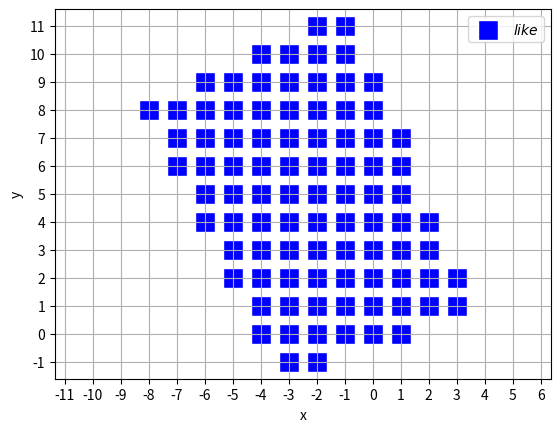

This chart was generated by the following Python code:

import matplotlib.pyplot as plt
from matplotlib.pyplot import MultipleLocator
import numpy as np
import math
#从pyplot导入MultipleLocator类，这个类用于设置刻度间隔
#https://blog.csdn.net/ShenDW818/article/details/88669209?utm_source=distribute.pc_relevant.none-task
#https://zhuanlan.zhihu.com/p/106155534有部分有问题 dy没有取绝对值
#保存xy坐标点的list全局变量
global X_all
global Y_all

X_all=[]
Y_all=[]



def int_list(x):
	y=[]
	for i in x:
		y.append(int(i))
	return y


#根据两个点即直线宽度，，获取线段的四个点，输入参数为int型变量
def get_four_point(x0,y0,x1,y1,width):
	if width<2:
		width=1
	width/=2
	#保存四个点
	X=[]
	Y=[]
	'''
	X.append(x0)
	Y.append(y0)
	X.append(x1)
	Y.append(y1)
	'''

	#逆时针
	if x0==x1:
		if y0==y1:
			X.append(x0)
			Y.append(y0)
			print("!!!!!!!!!!!!!1only one point")
			return X,Y
		
		X.append(x0-width)
		Y.append(y0)
		X.append(x1-width)
		Y.append(y1)

		X.append(x1+width)
		Y.append(y1)

		X.append(x0+width)
		Y.append(y0)
		return X,Y

	#按旋转顺序
	if y0==y1:
		if x0!=x1:
			
			X.append(x0)
			Y.append(y0+width)
			X.append(x1)
			Y.append(y1+width)

			X.append(x1)
			Y.append(y1-width)
			X.append(x0)
			Y.append(y0-width)
			return X,Y			
	#不平行x轴和y轴的讨论

	#按顺时针或者逆时针顺序放入
	x0=float(x0)
	y0=float(y0)
	x1=float(x1)
	y1=float(y1)
	width=float(width)
	# print(x0,y0,x1,y1,width)
	delta=width/(1+(x0-x1)*(x0-x1)/((y1-y0)*(y1-y0)))**0.5
	x2_1=x0+delta
	y2_1=delta*(x0-x1)/(y1-y0)+y0
	x2_2=x0-delta
	y2_2=-delta*(x0-x1)/(y1-y0)+y0

	X.append(x2_1)
	Y.append(y2_1)
	X.append(x2_2)
	Y.append(y2_2)

	tmp_x=x0
	x0=x1
	x1=tmp_x

	tmp_y=y0
	y0=y1
	y1=tmp_y

	delta=width/(1+(x0-x1)*(x0-x1)/((y1-y0)*(y1-y0)))**0.5
	x2_1=x0+delta
	y2_1=delta*(x0-x1)/(y1-y0)+y0
	x2_2=x0-delta
	y2_2=-delta*(x0-x1)/(y1-y0)+y0

	
	X.append(x2_2)
	Y.append(y2_2)
	X.append(x2_1)
	Y.append(y2_1)
	X=int_list(X)
	Y=int_list(Y)
	# print(X,Y)

	return X,Y

def is_in_list(x0,y0,X,Y):
	for i in range(len(X)):
		if x0==X[i]:
			if y0==Y[i]:
				return True
	return False

#种子填充算法，获取矩形区域内的点，输入参数必须在四连通方向封闭
def seed_filling_algorithm(X,Y):
	x_offset=[1,0,-1,0]
	y_offset=[0,1,0,-1]

	x_start=int(np.mean(X))
	y_start=int(np.mean(Y))
	print("x_start=",x_start,"y_start=",y_start)
	# flood_seed_algorithm(x_start,y_start,X,Y,x_offset,y_offset)
	#flood_seed_algorithm_easy_stack(x_start,y_start,X,Y,x_offset,y_offset)
	X,Y=flood_seed_algorithm_scan_stack(x_start,y_start,X,Y)
	return X,Y

def seed_filling_circle(R):
	X,Y=bresenham_circle(R)
	X,Y=flood_seed_algorithm_scan_stack(0,0,X,Y)
	plt_show(X,Y)
#边界填充算法  递归版，不行，会耗尽内存
def flood_seed_algorithm_recursion(x,y,X,Y,x_offset,y_offset):
		if is_in_list(x,y,X,Y)==False:#不是边界点
			X_all.append(x)
			Y_all.append(y)
			for i in range(2):
				flood_seed_algorithm_recursion(x+x_offset[i],y+y_offset[i],X,Y,x_offset,y_offset)

class Stack(object):
    """栈"""
    def __init__(self):
         self.items = []
 
    def is_empty(self):
        """判断是否为空"""
        return self.items == []
 
    def push(self, item):
        """加入元素"""
        self.items.append(item)
 
    def pop(self):
        """弹出元素"""
        return self.items.pop()
 
    def peek(self):
        """返回栈顶元素"""
        return self.items[len(self.items)-1]
 
    def size(self):
        """返回栈的大小"""
        return len(self.items)
    def print(self):
    	for i in self.items:
    		print(i,end=" ")

global print_time
print_time=0

#边界填充算法 简单的栈实现
def flood_seed_algorithm_easy_stack(x,y,X,Y,x_offset,y_offset):
	stack_x=Stack()#保存坐标点x的栈
	stack_y=Stack()#保存坐标点y的栈
	stack_x.push(x)
	stack_y.push(y)
	global print_time
	while stack_x.is_empty()==False:
		x_tmp=stack_x.pop()
		y_tmp=stack_y.pop()
		X_all.append(x_tmp)
		Y_all.append(y_tmp)
		for i in range(len(x_offset)):
			if is_in_list(x_tmp+x_offset[i],y_tmp+y_offset[i],X,Y)==False:
				if print_time<50:
					print("x=",x_tmp+x_offset[i]," y=",y_tmp+y_offset[i])
					print_time+=1
				stack_x.push(x_tmp+x_offset[i])
				stack_y.push(y_tmp+y_offset[i])


#########边界填充算法 边界扫描线算法###########################
#将此点左边的非边界点标记
def getL(x,y,X,Y):
	while is_in_list(x,y,X,Y)==False:
		X.append(x)
		Y.append(y)
		x-=1
	#print("1111111")
	return x+1

def getR(x,y,X,Y):
	while is_in_list(x+1,y,X,Y)==False:
		X.append(x+1)
		Y.append(y)
		x+=1
		#print("222222")

	return x

#获取第y行的最右端边界坐标值
def getNewSeed(stack_x,stack_y,x_left,x_right,y,X,Y):
	tmp_x=x_left+1
	while tmp_x<=x_right:
		if is_in_list(tmp_x,y,X,Y)==True:
			if is_in_list(tmp_x-1,y,X,Y)==False:
				stack_x.push(tmp_x-1)
				stack_y.push(y)
				# print("new seed1 x=",tmp_x-1," y=",y)
		tmp_x+=1
	if is_in_list(tmp_x-1,y,X,Y)==False:#xright处的点也不是边界点
		stack_x.push(tmp_x-1)
		stack_y.push(y)
		# print("new seed2 x=",tmp_x-1," y=",y)
	return stack_x,stack_y

#边界填充算法 边界扫描线算法
def flood_seed_algorithm_scan_stack(x,y,X,Y):
	global print_time
	stack_x=Stack()#保存坐标点x的栈
	stack_y=Stack()#保存坐标点y的栈
	stack_x.push(x)
	stack_y.push(y)
	# global print_time
	while stack_x.is_empty()==False:

		x_tmp=stack_x.pop()
		y_tmp=stack_y.pop()
		#print("x=",x_tmp," y=",y_tmp)
		x_left=getL(x_tmp,y_tmp,X,Y)
		#print("x_left=",x_left)
		x_right=getR(x_tmp,y_tmp,X,Y)
		#plt_show(X_all,Y_all)
		print("x_left=",x_left,"x_right=",x_right,"y=",y_tmp)
		stack_x,stack_y=getNewSeed(stack_x,stack_y,x_left,x_right,y_tmp-1,X,Y)
		stack_x,stack_y=getNewSeed(stack_x,stack_y,x_left,x_right,y_tmp+1,X,Y)
	return X,Y
	#plt_show(X,Y)

#####################################################

#画指定宽度的直线
def bresenham_width(x0,y0,x1,y1,width):
	X4,Y4=get_four_point(x0,y0,x1,y1,width)
	X4.append(X4[0])
	Y4.append(Y4[0])
	# print("222")
	# print(X4,Y4)
	X=[]
	Y=[]
	for i in range(4):
		#print("i=",i)
		#print(X4[i],Y4[i],X4[i+1],Y4[i+1])
		x,y=bresenham_check(X4[i],Y4[i],X4[i+1],Y4[i+1])
		print(x,y)
		for xi in x:
			X.append(xi)
			#X_all.append(xi)
		for yi in y:
			Y.append(yi)
			#Y_all.append(yi)
	#plt_show(X,Y)
	print("11111")
	
	X,Y=seed_filling_algorithm(X,Y)
	plt_show(X,Y)

#https://blog.csdn.net/sinat_41104353/article/details/82961824
def bresenham_circle(R):
	r=round(R)
	x=0
	y=r
	p=3-2*r
	X=[]
	Y=[]
	while x<=y:


		X.append(x)#2
		Y.append(y)
		#画另外七个对称点
		X.append(y)#1
		Y.append(x)	

		X.append(-x)#3
		Y.append(y)

		X.append(-y)#4
		Y.append(x)

		X.append(-y)#5
		Y.append(-x)

		X.append(-x)#6
		Y.append(-y)

		X.append(x)#7
		Y.append(-y)

		X.append(y)#8
		Y.append(-x)

		if p>=0:
			p+=4*(x-y)+10
			y-=1
			x+=1
		else:
			p+=4*x+6
			x+=1

	# x_c=np.linspace(0,r,100)
	# for i in range(len(x_c)):
	# 	y_c=math.sqrt(r*r-x_c[i]*x_c[i])
	# 	if y_c<x_c[i]:
	# 		break
	# 	X.append(x_c[i])
	# 	Y.append(y_c)

	# plt_show(X,Y)
	return X,Y






def bresenham_k_lessthan_1(x0,y0,x1,y1):
	x0=round(x0)
	x1=round(x1)
	y0=round(y0)
	y1=round(y1)

	dx=x1-x0
	dy=y1-y0


	x=[]
	y=[]
	x.append(x0)
	y.append(y0)

	p=2*dy-dx
	xi=x0
	yi=y0

	for xi in range(x0,x1+1):
		x.append(xi)
		y.append(yi)

		#calculate next p
		if p>0:
			p=p+2*(dy-dx)
			yi=yi+1
	
		else:
			p=p+2*dy

	# plt_show(x,y)
	return x,y


def bresenham_check(x0,y0,x1,y1):
	#将直线朝向为二三象限的点全部转换到一四象限
	if x0>x1:
		tmp=x0
		x0=x1
		x1=tmp
		tmp=y1
		y1=y0
		y0=tmp	
	dy=y1-y0
	dx=x1-x0
	if dy>0:#表示一象限
		if abs(dx)>abs(dy):#第一象限斜率小于1部分
			x,y= bresenham_k_lessthan_1(x0,y0,x1,y1)
			# plt_show(x,y)
			return x,y
		else:
			#xy值互换
			y,x=bresenham_k_lessthan_1(y0,x0,y1,x1)
			# plt_show(x,y)
			return x,y
	else:#表示第四象限 dy<0
		if abs(dx)>abs(dy):
			x,y=bresenham_k_lessthan_1(x0,-1*y0,x1,-1*y1)
			# print(len(x),len(y))
			for i in range(len(y)):
				y[i]=-1*y[i]

			# plt_show(x,y)
			return x,y
		else:
			y,x=bresenham_k_lessthan_1(-1*y0,x0,-1*y1,x1)
			for i in range(len(y)):
				y[i]=-1*y[i]

			# plt_show(x,y)
			return x,y

def plt_show(x,y):
	'''
	#画出首末两点练成的直线
	if x[0]!=x[-1]:
		X=np.linspace(x[0],x[-1],100)
		Y=(y[-1]-y[0])/(x[-1]-x[0])*(X-x[0])+y[0]
		plt.plot(X,Y)
	'''

	plt.scatter(x, y, s=200, label = '$like$', c = 'blue', marker='s', alpha = None, edgecolors= 'white')
	# 用scatter绘制散点图,可调用marker修改点型, label图例用$$包起来表示使用latex公式编辑显示，写\sum符号效果比较明显，普通的符号带上后就变成了斜体，edgecolors边缘颜色，只有前两个是必备参数
	plt.legend()
	plt.xlabel('x')
	plt.ylabel('y')
	plt.axis('equal')
	plt.grid()


	x_major_locator=MultipleLocator(1)
	#把x轴的刻度间隔设置为1，并存在变量里
	y_major_locator=MultipleLocator(1)
	#把y轴的刻度间隔设置为10，并存在变量里
	ax=plt.gca()
	#ax为两条坐标轴的实例
	ax.xaxis.set_major_locator(x_major_locator)
	#把x轴的主刻度设置为1的倍数
	ax.yaxis.set_major_locator(y_major_locator)
	#把y轴的主刻度设置为10的倍数
	#plt.xlim([x[0],x[-1]])
	#把x轴的刻度范围设置为-0.5到11，因为0.5不满一个刻度间隔，所以数字不会显示出来，但是能看到一点空白
	#plt.ylim(-5,110)
	#把y轴的刻度范围设置为-5到110，同理，-5不会标出来，但是能看到一点空白



	plt.show()

if "__name==__main__":
	# bresenham_check(0,0,10,-1)#都可以√√√√√√
	# bresenham_circle(8)
	bresenham_width(0,0,-5,10,8)
	# seed_filling_circle(30)
